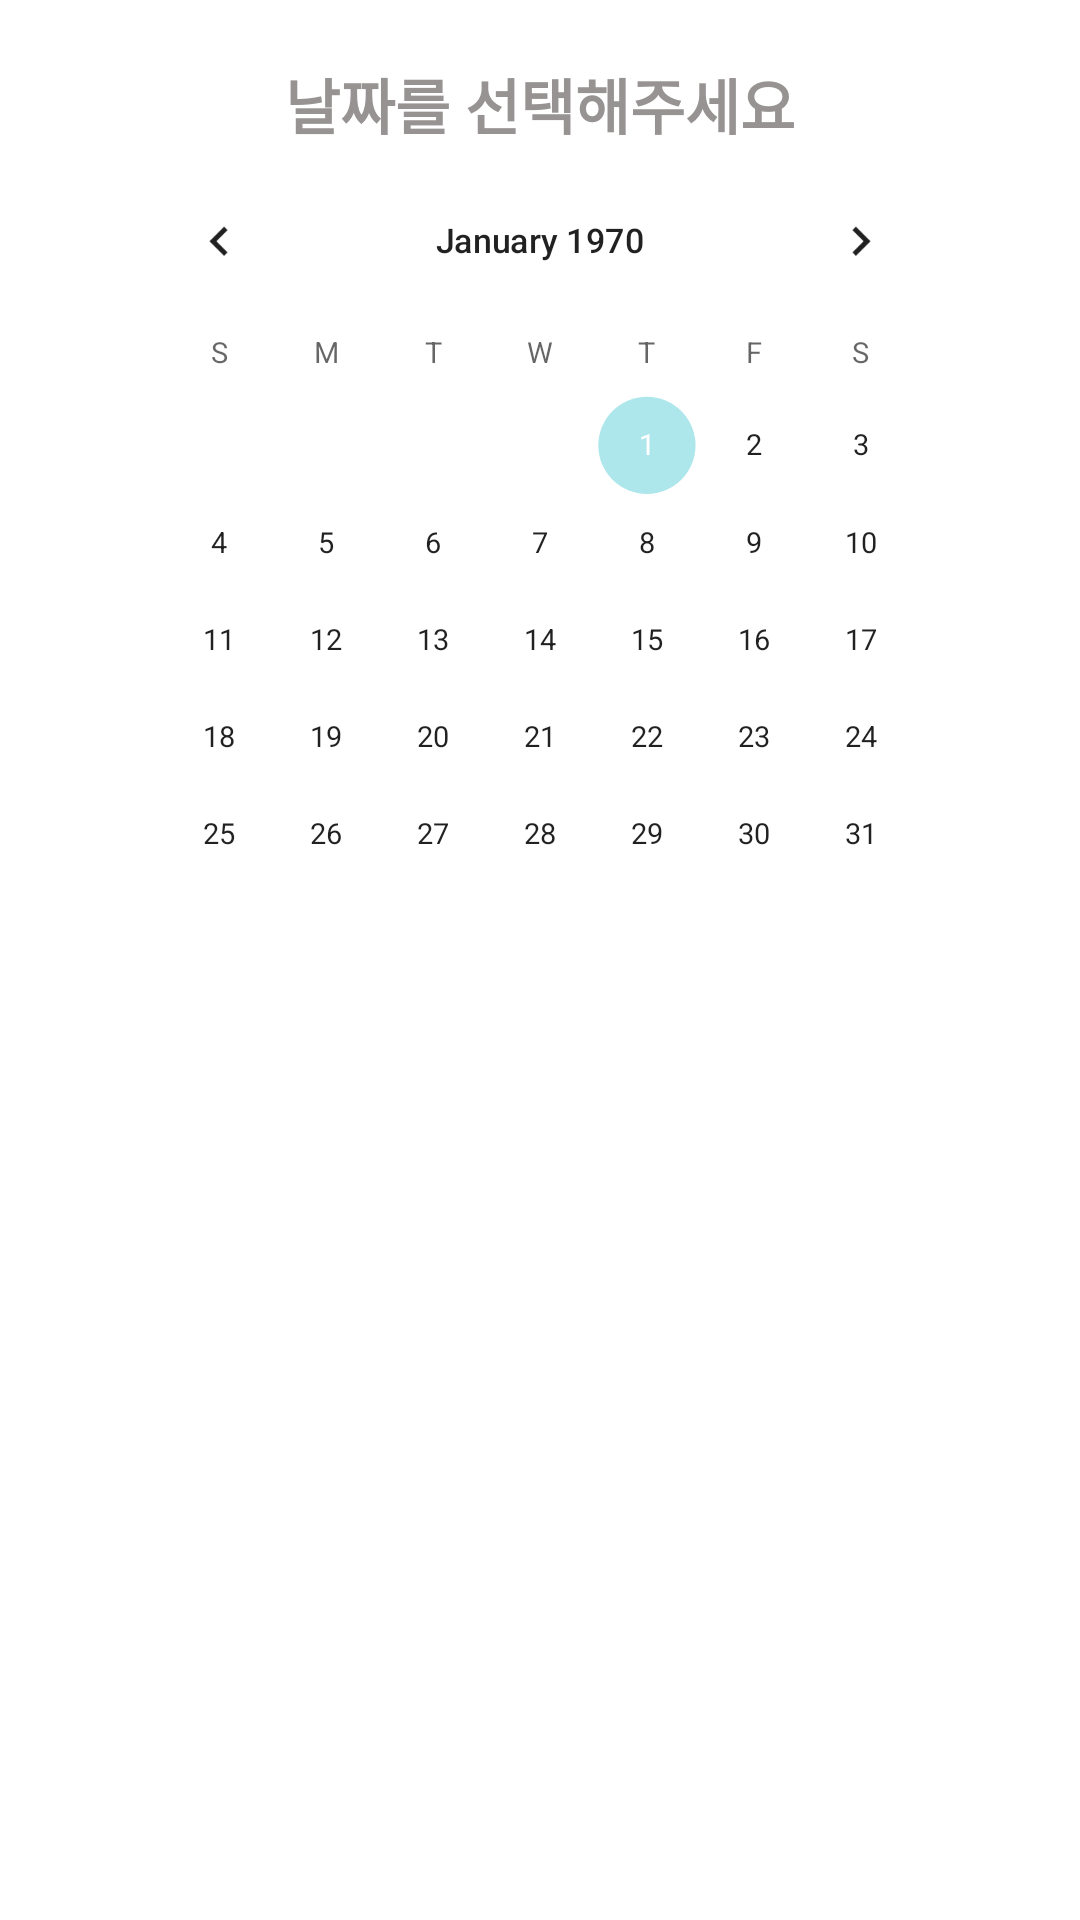

Here is an Android app screen rendered from its layout file. Give the layout XML and the strings, colors and styles it references.
<!-- AndroidManifest.xml: application theme Theme.TripLife -->
<!-- res/layout/activity_memo.xml -->
<?xml version="1.0" encoding="utf-8"?>
<androidx.constraintlayout.widget.ConstraintLayout xmlns:android="http://schemas.android.com/apk/res/android"
    xmlns:app="http://schemas.android.com/apk/res-auto"
    xmlns:tools="http://schemas.android.com/tools"
    android:layout_width="match_parent"
    android:layout_height="wrap_content"
    android:orientation="vertical" >

    <CalendarView
        android:id="@+id/calendarView"
        android:layout_width="348dp"
        android:layout_height="297dp"
        android:layout_marginStart="8dp"
        android:layout_marginTop="-25dp"
        android:layout_marginEnd="8dp"
        android:scaleX="0.9"
        android:scaleY="0.9"
        app:layout_constraintEnd_toEndOf="parent"
        app:layout_constraintHorizontal_bias="0.51"
        app:layout_constraintStart_toStartOf="parent"
        app:layout_constraintTop_toBottomOf="@+id/diaryTextView" />

    <EditText
        android:id="@+id/contextEditText"
        android:layout_width="267dp"
        android:layout_height="162dp"
        android:layout_marginStart="8dp"
        android:layout_marginTop="-15dp"
        android:layout_marginEnd="8dp"
        android:ems="10"
        android:hint="내용을 입력하세요."
        android:inputType="textMultiLine"
        android:maxLines="5"
        android:scrollbars="vertical"
        android:visibility="invisible"
        app:layout_constraintEnd_toEndOf="parent"
        app:layout_constraintHorizontal_bias="0.494"
        app:layout_constraintStart_toStartOf="parent"
        app:layout_constraintTop_toBottomOf="@+id/calendarView" />

    <TextView
        android:id="@+id/diaryContent"
        android:layout_width="259dp"
        android:layout_height="160dp"
        android:layout_marginStart="8dp"
        android:layout_marginTop="30dp"
        android:layout_marginEnd="8dp"
        android:visibility="invisible"
        app:layout_constraintBottom_toBottomOf="@+id/contextEditText"
        app:layout_constraintEnd_toEndOf="parent"
        app:layout_constraintHorizontal_bias="0.0"
        app:layout_constraintStart_toStartOf="@+id/contextEditText"
        app:layout_constraintTop_toTopOf="@+id/contextEditText"
        app:layout_constraintVertical_bias="1.0" />

    <TextView
        android:id="@+id/diaryTextView"
        android:layout_width="0dp"
        android:layout_height="wrap_content"
        android:layout_marginStart="8dp"
        android:layout_marginTop="20dp"
        android:layout_marginEnd="8dp"
        android:gravity="center"
        android:text="날짜를 선택해주세요"
        android:textAppearance="@style/TextAppearance.AppCompat.Large"
        android:textColor="#979393"
        android:textSize="20sp"
        android:textStyle="bold"
        app:layout_constraintEnd_toEndOf="parent"
        app:layout_constraintStart_toStartOf="parent"
        app:layout_constraintTop_toTopOf="parent" />

    <Button
        android:text="저장"
        android:layout_width="0dp"
        android:layout_marginBottom="20dp"
        android:layout_height="wrap_content"
        android:id="@+id/saveBtn"
        android:layout_marginTop="16dp"
        app:layout_constraintTop_toBottomOf="@+id/contextEditText"
        app:layout_constraintEnd_toEndOf="parent"
        android:layout_marginEnd="8dp"
        android:layout_marginRight="8dp"
        app:layout_constraintStart_toStartOf="parent"
        android:layout_marginLeft="8dp"
        android:layout_marginStart="8dp"
        android:visibility="invisible"/>

    <Button
        android:id="@+id/updateBtn"
        android:layout_width="150dp"
        android:layout_height="wrap_content"
        android:layout_marginStart="8dp"
        android:layout_marginEnd="8dp"
        android:text="수정"
        android:visibility="invisible"
        app:layout_constraintBaseline_toBaselineOf="@+id/saveBtn"
        app:layout_constraintEnd_toStartOf="@+id/deleteBtn"
        app:layout_constraintHorizontal_bias="0.854"
        app:layout_constraintStart_toStartOf="parent" />

    <Button
        android:id="@+id/deleteBtn"
        android:layout_width="150dp"
        android:layout_height="wrap_content"
        android:layout_marginEnd="20dp"
        android:text="삭제"
        android:visibility="invisible"
        app:layout_constraintBaseline_toBaselineOf="@+id/updateBtn"
        app:layout_constraintEnd_toEndOf="@+id/saveBtn"></Button>

</androidx.constraintlayout.widget.ConstraintLayout>
<!-- resources referenced by this layout -->
<resources>
  <style name="Theme.TripLife" parent="Theme.MaterialComponents.DayNight.DarkActionBar">
          
          <item name="colorPrimary">#ADE7EC</item>
          <item name="colorPrimaryVariant">@color/white</item>
          <item name="colorOnPrimary">@color/white</item>
          
          <item name="colorSecondary">#ADE7EC</item>
          <item name="colorSecondaryVariant">@color/teal_700</item>
          <item name="colorOnSecondary">@color/black</item>
          
          <item name="android:statusBarColor" tools:targetApi="l">?attr/colorPrimaryVariant</item>
          <item name="android:windowLightStatusBar" tools:targetApi="m">true</item>
          
          <item name="color">@color/sea</item>
      </style>
  <color name="white">#FFFFFFFF</color>
  <color name="teal_700">#FF018786</color>
  <color name="black">#FF000000</color>
  <color name="sea">#B2EBF4</color>
</resources>
